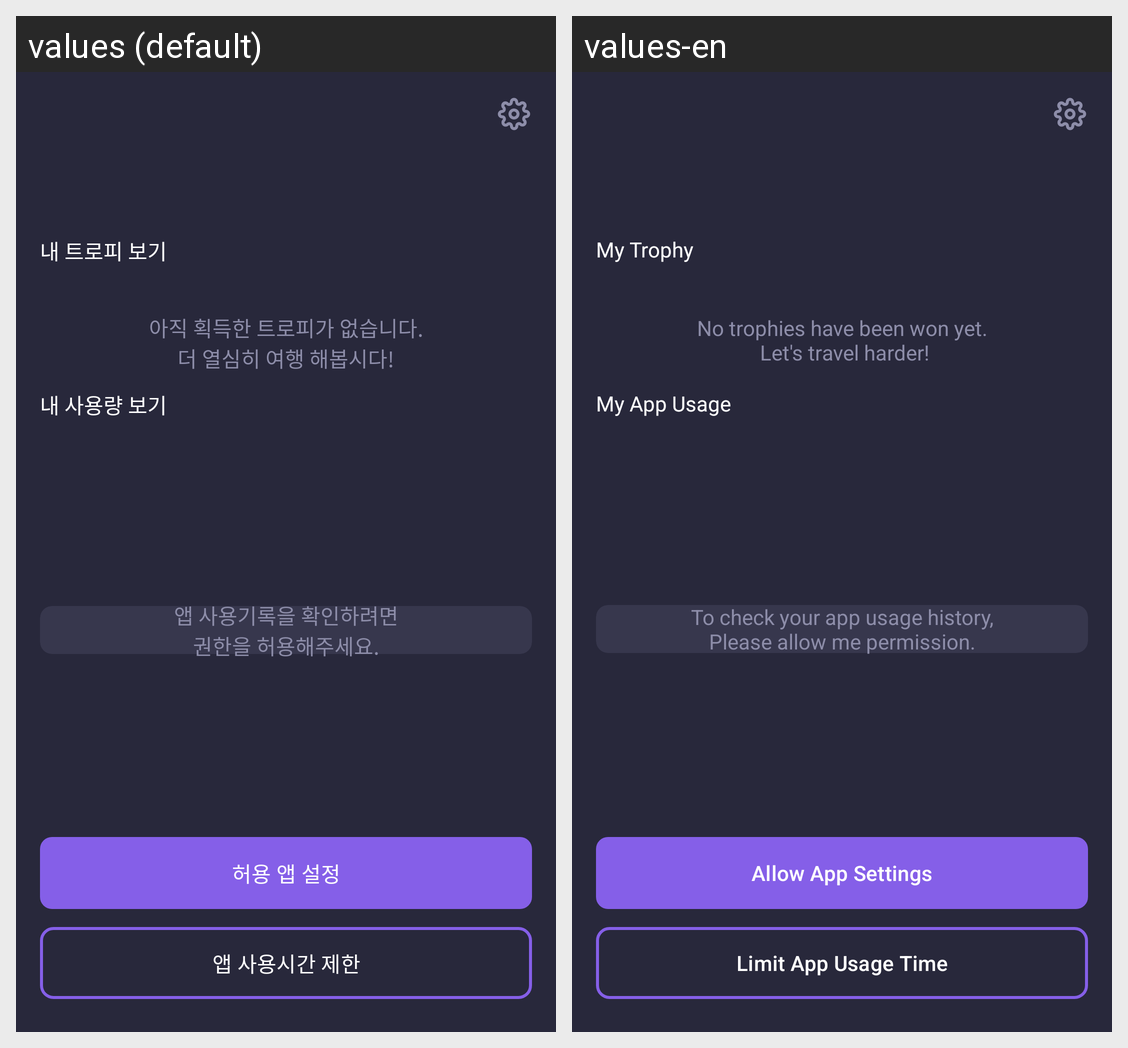

The Android screen above is rendered under two locales of the same app. Produce the string resources it draws, with the default and per-locale values.
Android screen res/layout/fragment_my_page.xml rendered under 2 locales, left to right: values (default), values-en. Device: Nexus 5 (rendered at 1080×1920; each locale shown at half size, 540×960, under a caption strip naming it); theme Base.Theme.CosmicDetox.
Strings drawn on this screen, with the default value and each locale's value (text and hints the layout hard-codes, and strings that could not be matched under every locale, appear in the picture but are not listed):

trophy
  values: 내 트로피 보기
  values-en: My Trophy

my_trophies_none
  values: 아직 획득한 트로피가 없습니다.
      더 열심히 여행 해봅시다!
  values-en: No trophies have been won yet.
       Let's travel harder!

my_app_usage
  values: 내 사용량 보기
  values-en: My App Usage

my_permission_desc
  values: 앱 사용기록을 확인하려면
      권한을 허용해주세요.
  values-en: To check your app usage history,
      Please allow me permission.

allow_app_settings
  values: 허용 앱 설정
  values-en: Allow App Settings

limit_app_usage_time
  values: 앱 사용시간 제한
  values-en: Limit App Usage Time
